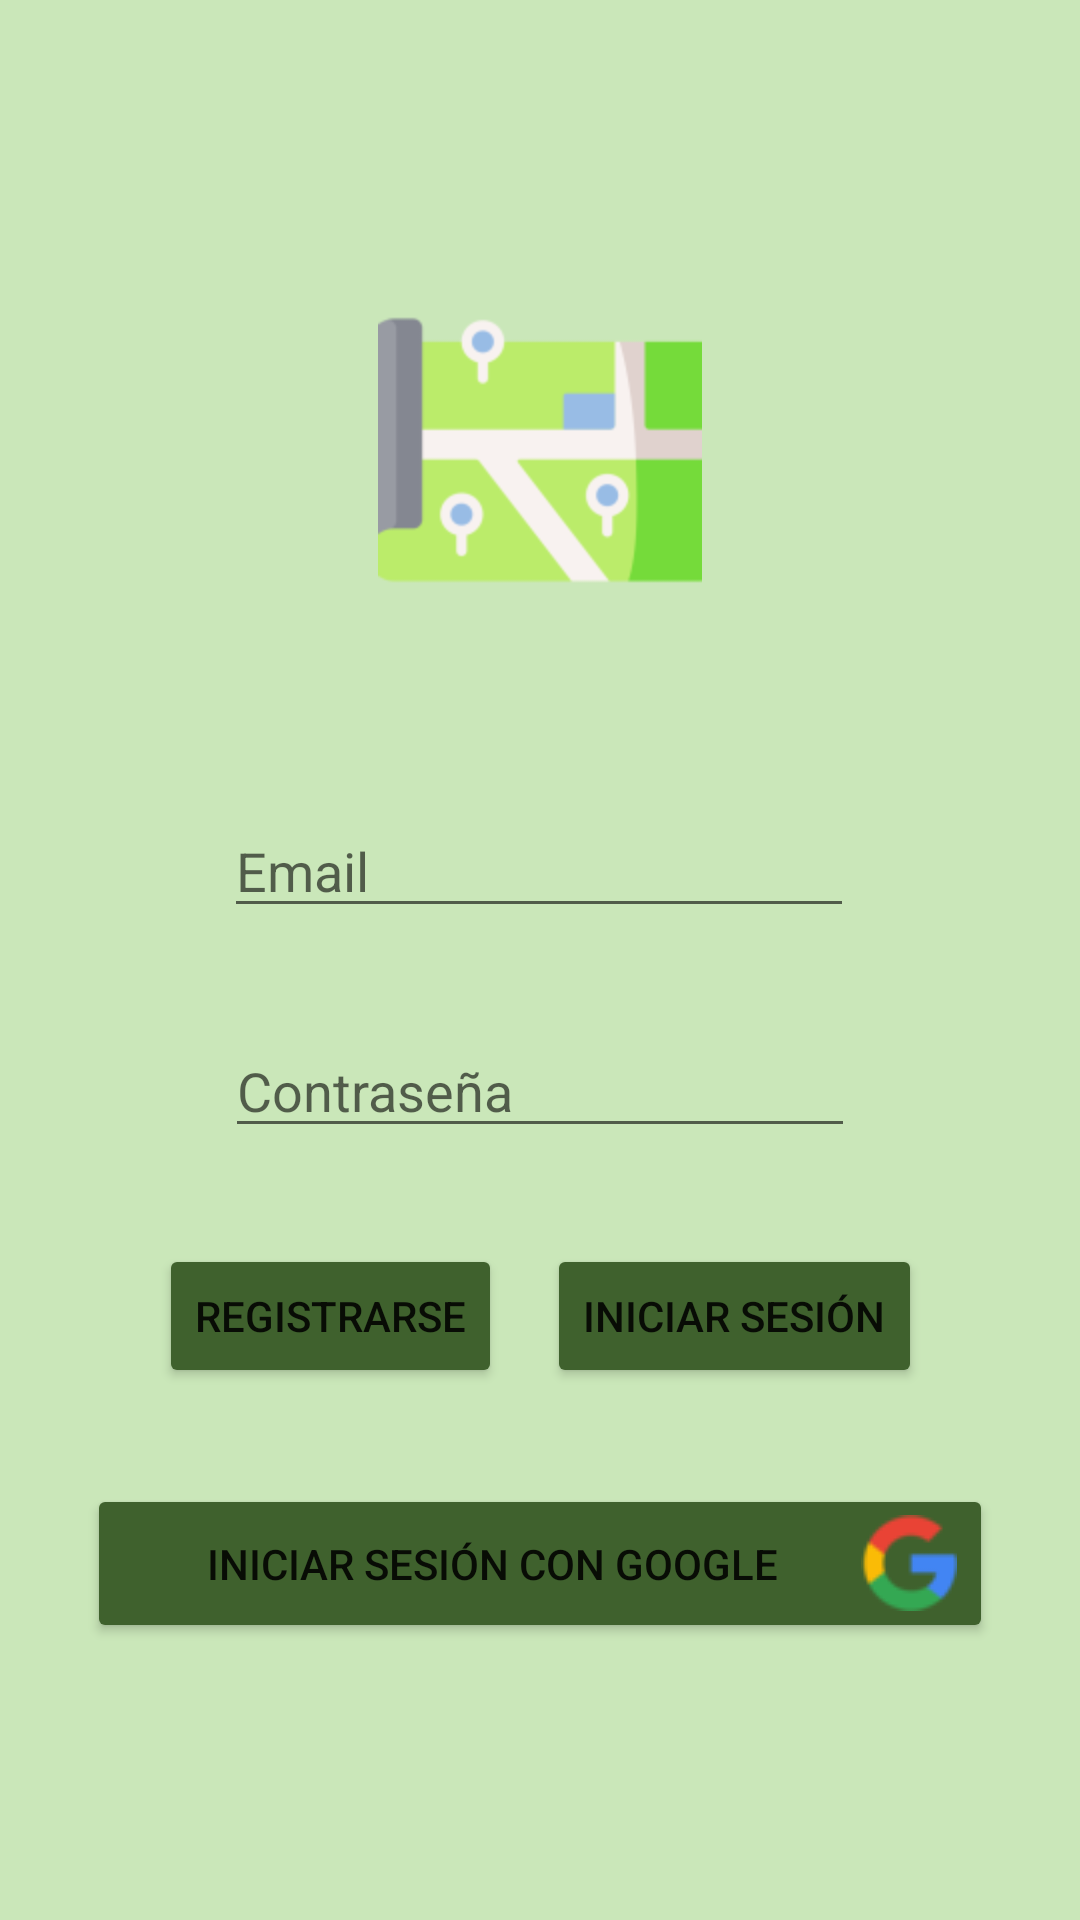

Write the Android layout XML for this screen, with the resource values it uses.
<!-- AndroidManifest.xml: application theme Theme.Proyecto -->
<!-- res/layout/activity_login.xml -->
<?xml version="1.0" encoding="utf-8"?>
<androidx.constraintlayout.widget.ConstraintLayout xmlns:android="http://schemas.android.com/apk/res/android"
    xmlns:app="http://schemas.android.com/apk/res-auto"
    xmlns:tools="http://schemas.android.com/tools"
    android:layout_width="match_parent"
    android:layout_height="match_parent"
    android:backgroundTint="@color/light_green"
    android:orientation="vertical"
    tools:context=".LoginActivity"
    android:background="@color/light_green"
    android:id="@+id/authLayout">

    <EditText
        android:id="@+id/etEmail"
        android:layout_width="wrap_content"
        android:layout_height="wrap_content"
        android:layout_marginTop="64dp"
        android:ems="10"
        android:hint="@string/app_email"
        android:inputType="textEmailSubject"
        app:layout_constraintEnd_toEndOf="parent"
        app:layout_constraintHorizontal_bias="0.497"
        app:layout_constraintStart_toStartOf="parent"
        app:layout_constraintTop_toBottomOf="@+id/ivIcono" />

    <EditText
        android:id="@+id/etPassword"
        android:layout_width="wrap_content"
        android:layout_height="wrap_content"
        android:layout_marginTop="32dp"
        android:ems="10"
        android:hint="@string/app_password"
        android:inputType="textPassword"
        app:layout_constraintEnd_toEndOf="parent"
        app:layout_constraintStart_toStartOf="parent"
        app:layout_constraintTop_toBottomOf="@+id/etEmail" />

    <ImageView
        android:id="@+id/ivIcono"
        android:layout_width="wrap_content"
        android:layout_height="wrap_content"
        android:layout_marginTop="96dp"
        app:layout_constraintEnd_toEndOf="parent"
        app:layout_constraintStart_toStartOf="parent"
        app:layout_constraintTop_toTopOf="parent"
        app:srcCompat="@mipmap/ic_launcher_foreground" />

    <Button
        android:id="@+id/btnRegister"
        android:layout_width="wrap_content"
        android:layout_height="wrap_content"
        android:layout_marginStart="64dp"
        android:layout_marginTop="32dp"
        android:layout_marginEnd="15dp"
        android:backgroundTint="@color/green"
        android:text="@string/app_register"
        app:layout_constraintEnd_toStartOf="@+id/btnLogin"
        app:layout_constraintStart_toStartOf="parent"
        app:layout_constraintTop_toBottomOf="@+id/etPassword" />

    <Button
        android:id="@+id/btnLogin"
        android:layout_width="wrap_content"
        android:layout_height="wrap_content"
        android:layout_marginTop="32dp"
        android:layout_marginEnd="64dp"
        android:backgroundTint="@color/green"
        android:text="@string/app_login"
        app:layout_constraintEnd_toEndOf="parent"
        app:layout_constraintStart_toEndOf="@+id/btnRegister"
        app:layout_constraintTop_toBottomOf="@+id/etPassword" />

    <Button
        android:id="@+id/btnLoginWithGoogle"
        android:layout_width="302dp"
        android:layout_height="53dp"
        android:layout_marginTop="32dp"
        android:backgroundTint="@color/green"
        android:drawableRight="@drawable/ic_google"
        android:text="@string/app_loginWithGoogle"
        app:layout_constraintEnd_toEndOf="parent"
        app:layout_constraintStart_toStartOf="parent"
        app:layout_constraintTop_toBottomOf="@+id/btnRegister" />

</androidx.constraintlayout.widget.ConstraintLayout>
<!-- resources referenced by this layout -->
<resources>
  <color name="green">#3F612D</color>
  <color name="light_green">#CAE7B9</color>
  <!-- drawable ic_google: png bitmap (drawable-v24, 1806 bytes) -->
  <!-- mipmap ic_launcher_foreground: png bitmap (mipmap-hdpi, 4812 bytes) -->
  <string name="app_email">Email</string>
  <string name="app_login">Iniciar sesión</string>
  <string name="app_loginWithGoogle">Iniciar sesión con Google</string>
  <string name="app_password">Contraseña</string>
  <string name="app_register">Registrarse</string>
  <style name="Theme.Proyecto" parent="Theme.MaterialComponents.DayNight.NoActionBar">
          
          <item name="colorPrimary">@color/light_green</item>
          <item name="colorPrimaryVariant">@color/green</item>
          <item name="colorOnPrimary">@color/white</item>
          
          <item name="colorSecondary">@color/light_blue</item>
          <item name="colorSecondaryVariant">@color/blue</item>
          <item name="colorOnSecondary">@color/black</item>
          
          <item name="android:statusBarColor" tools:targetApi="l">@color/green</item>
          
      </style>
  <color name="white">#FFFFFFFF</color>
  <color name="light_blue">#9EB7E5</color>
  <color name="blue">#1D4E89</color>
  <color name="black">#FF000000</color>
</resources>
